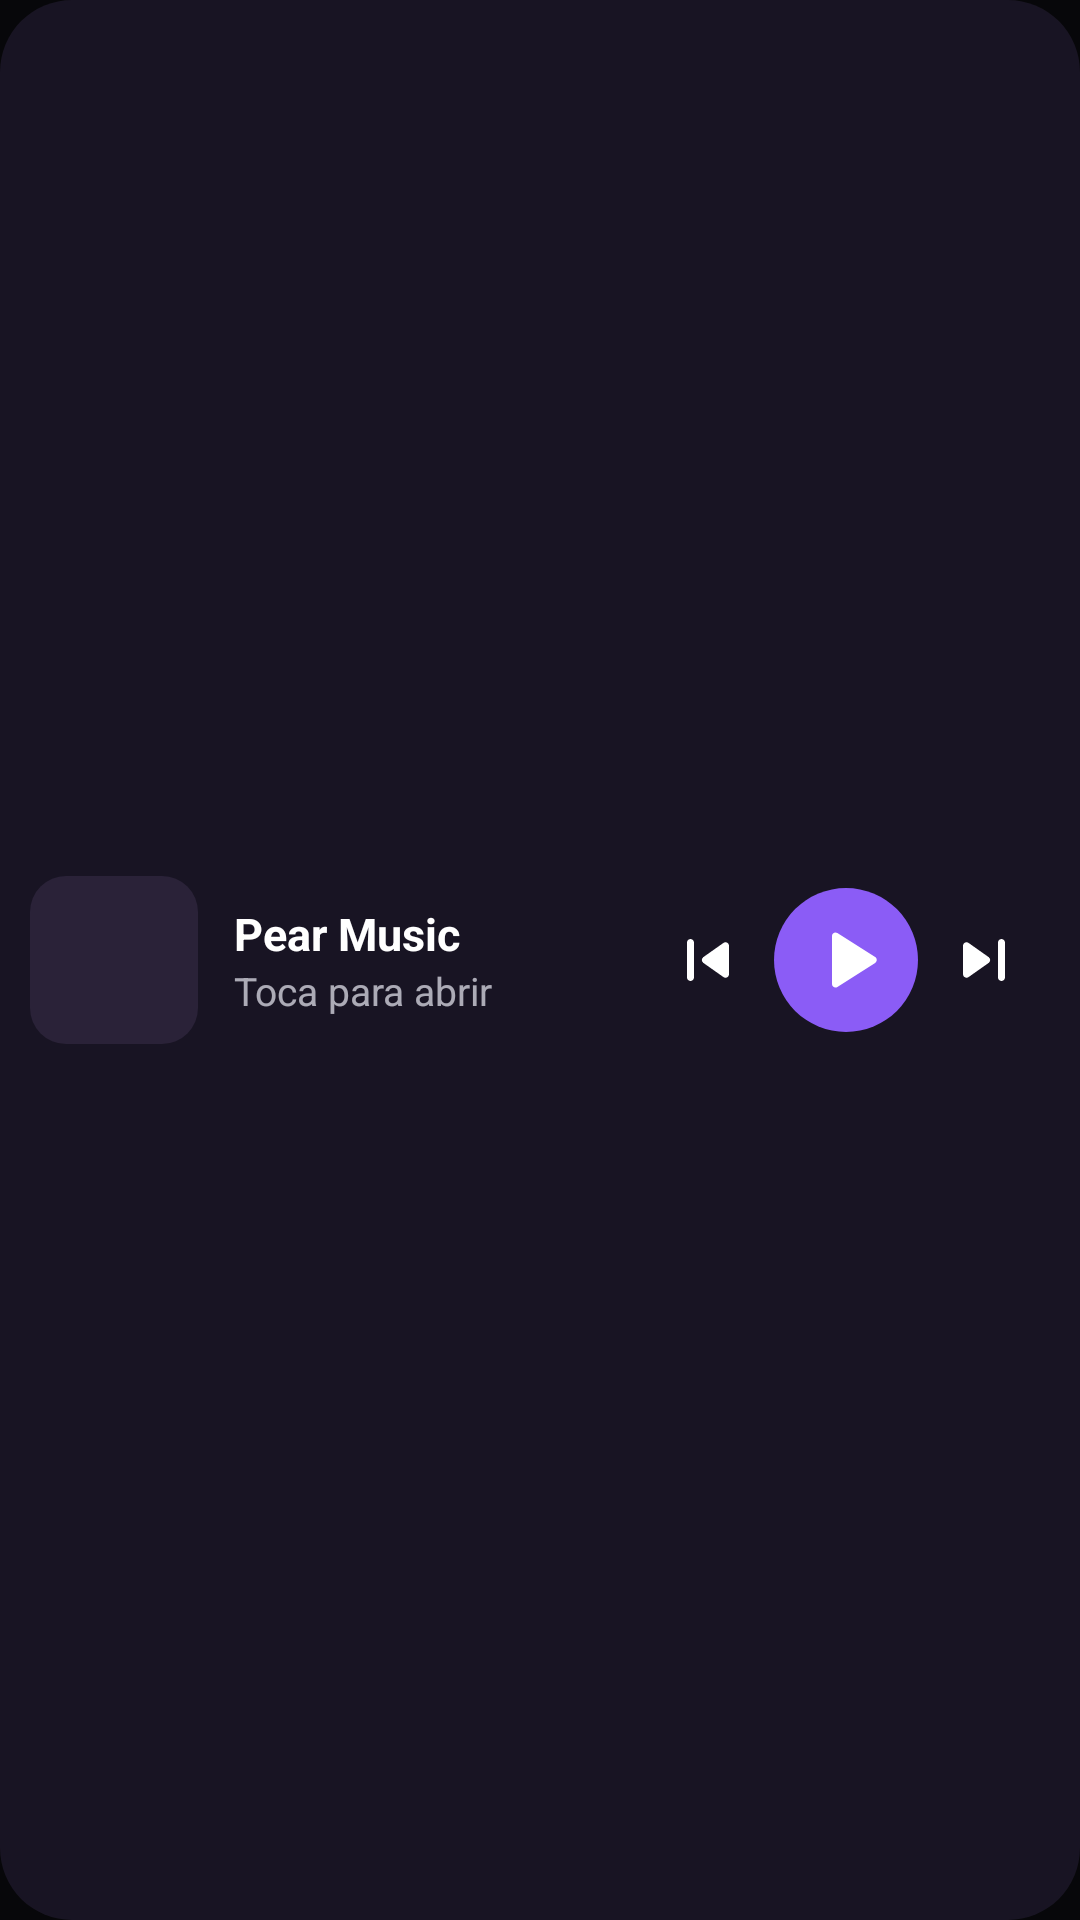

Layout XML and referenced resources for this Android screen:
<!-- AndroidManifest.xml: application theme Theme.LibreMusic -->
<!-- res/layout/widget_now_playing.xml -->
<?xml version="1.0" encoding="utf-8"?>
<LinearLayout xmlns:android="http://schemas.android.com/apk/res/android"
    android:id="@+id/widget_root"
    android:layout_width="match_parent"
    android:layout_height="match_parent"
    android:background="@drawable/widget_background"
    android:gravity="center_vertical"
    android:orientation="horizontal"
    android:padding="10dp">

    <ImageView
        android:id="@+id/widget_cover"
        android:layout_width="56dp"
        android:layout_height="56dp"
        android:background="@drawable/widget_cover_placeholder"
        android:contentDescription="@null"
        android:scaleType="centerCrop" />

    <LinearLayout
        android:layout_width="0dp"
        android:layout_height="wrap_content"
        android:layout_marginStart="12dp"
        android:layout_marginEnd="4dp"
        android:layout_weight="1"
        android:orientation="vertical">

        <TextView
            android:id="@+id/widget_title"
            android:layout_width="match_parent"
            android:layout_height="wrap_content"
            android:ellipsize="end"
            android:maxLines="1"
            android:text="@string/widget_idle_title"
            android:textColor="#FFFFFFFF"
            android:textSize="15sp"
            android:textStyle="bold" />

        <TextView
            android:id="@+id/widget_artist"
            android:layout_width="match_parent"
            android:layout_height="wrap_content"
            android:ellipsize="end"
            android:maxLines="1"
            android:text="@string/widget_idle_subtitle"
            android:textColor="#B3EBEBF5"
            android:textSize="13sp" />
    </LinearLayout>

    <ImageButton
        android:id="@+id/widget_prev"
        android:layout_width="44dp"
        android:layout_height="44dp"
        android:background="@android:color/transparent"
        android:contentDescription="@string/widget_prev"
        android:src="@drawable/ic_widget_prev" />

    <ImageButton
        android:id="@+id/widget_play"
        android:layout_width="48dp"
        android:layout_height="48dp"
        android:background="@drawable/widget_play_background"
        android:contentDescription="@string/widget_play"
        android:src="@drawable/ic_widget_play" />

    <ImageButton
        android:id="@+id/widget_next"
        android:layout_width="44dp"
        android:layout_height="44dp"
        android:background="@android:color/transparent"
        android:contentDescription="@string/widget_next"
        android:src="@drawable/ic_widget_next" />
</LinearLayout>
<!-- resources referenced by this layout -->
<resources>
  <!-- drawable ic_widget_next (drawable) -->
  <?xml version="1.0" encoding="utf-8"?>
  <vector xmlns:android="http://schemas.android.com/apk/res/android"
      android:width="28dp" android:height="28dp" android:viewportWidth="24" android:viewportHeight="24">
      <path android:fillColor="#FFFFFFFF" android:pathData="M7.58,16.89l5.77,-4.07c0.56,-0.4 0.56,-1.24 0,-1.63L7.58,7.11C6.91,6.65 6,7.12 6,7.93v8.14c0,0.81 0.91,1.28 1.58,0.82zM16,7v10c0,0.55 0.45,1 1,1s1,-0.45 1,-1V7c0,-0.55 -0.45,-1 -1,-1s-1,0.45 -1,1z" />
  </vector>
  <!-- drawable ic_widget_play (drawable) -->
  <?xml version="1.0" encoding="utf-8"?>
  <vector xmlns:android="http://schemas.android.com/apk/res/android"
      android:width="28dp" android:height="28dp" android:viewportWidth="24" android:viewportHeight="24">
      <path android:fillColor="#FFFFFFFF" android:pathData="M8,5.14v13.72c0,0.79 0.87,1.27 1.54,0.84l10.79,-6.86c0.62,-0.39 0.62,-1.29 0,-1.69L9.54,4.3C8.87,3.87 8,4.35 8,5.14z" />
  </vector>
  <!-- drawable ic_widget_prev (drawable) -->
  <?xml version="1.0" encoding="utf-8"?>
  <vector xmlns:android="http://schemas.android.com/apk/res/android"
      android:width="28dp" android:height="28dp" android:viewportWidth="24" android:viewportHeight="24">
      <path android:fillColor="#FFFFFFFF" android:pathData="M7,6c0.55,0 1,0.45 1,1v10c0,0.55 -0.45,1 -1,1s-1,-0.45 -1,-1V7c0,-0.55 0.45,-1 1,-1zM10.66,12.82l5.77,4.07c0.66,0.47 1.58,-0.01 1.58,-0.82V7.93c0,-0.81 -0.91,-1.28 -1.58,-0.82l-5.77,4.07c-0.57,0.4 -0.57,1.24 0,1.64z" />
  </vector>
  <!-- drawable widget_background (drawable) -->
  <?xml version="1.0" encoding="utf-8"?>
  <shape xmlns:android="http://schemas.android.com/apk/res/android" android:shape="rectangle">
      <solid android:color="#F01A1625" />
      <corners android:radius="24dp" />
  </shape>
  <!-- drawable widget_cover_placeholder (drawable) -->
  <?xml version="1.0" encoding="utf-8"?>
  <shape xmlns:android="http://schemas.android.com/apk/res/android" android:shape="rectangle">
      <solid android:color="#FF2A2238" />
      <corners android:radius="12dp" />
  </shape>
  <!-- drawable widget_play_background (drawable) -->
  <?xml version="1.0" encoding="utf-8"?>
  <shape xmlns:android="http://schemas.android.com/apk/res/android" android:shape="oval">
      <solid android:color="@color/libre_violet" />
  </shape>
  <string name="widget_idle_subtitle">Toca para abrir</string>
  <string name="widget_idle_title">Pear Music</string>
  <string name="widget_next">Siguiente</string>
  <string name="widget_play">Reproducir o pausar</string>
  <string name="widget_prev">Anterior</string>
  <style name="Theme.LibreMusic" parent="android:Theme.Material.NoActionBar">
          <item name="android:windowBackground">@color/libre_night</item>
          <item name="android:statusBarColor">@android:color/transparent</item>
          <item name="android:navigationBarColor">@android:color/transparent</item>
      </style>
  <color name="libre_violet">#FF8B5CF6</color>
  <color name="libre_night">#FF07070A</color>
</resources>
